Run: headless pygame with SDL's dummy video driver; simulated clock (each Clock.tick advances the game by its frame time, no real sleeping); random seed 0; keys injected as events and as key.get_pressed() state; no mouse input.
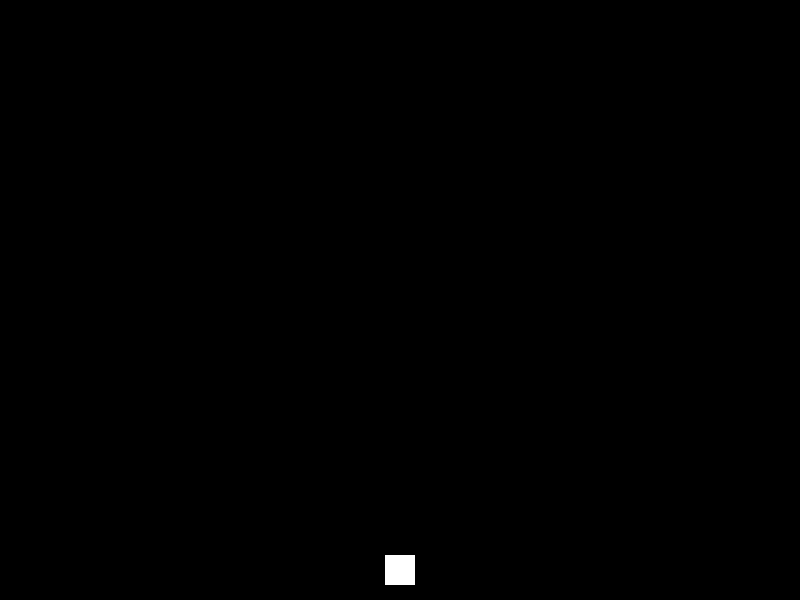
Frame 1 of 4 · flips 1–60 · no input
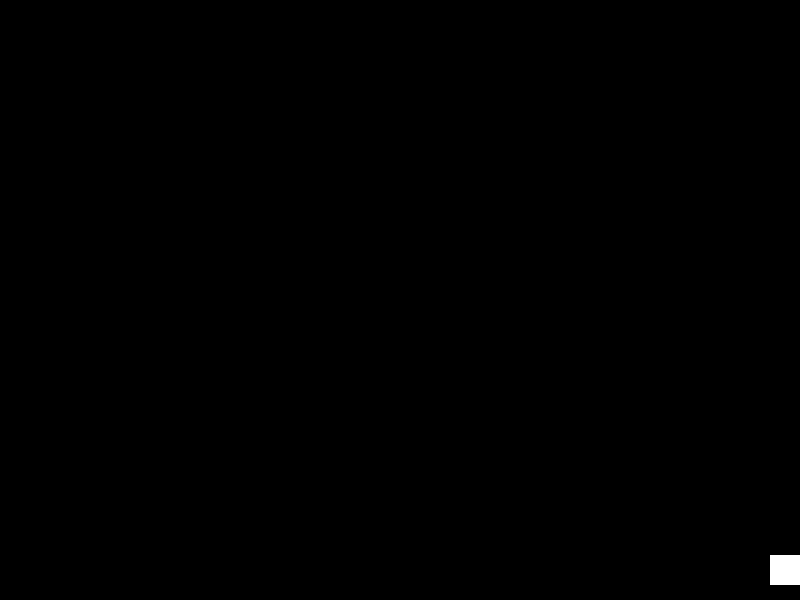
Frame 2 of 4 · flips 61–180 · tapped SPACE, RETURN · held RIGHT (→), D
Frame 3 of 4 · flips 181–300 · held DOWN (↓), S · screen unchanged from frame 2, image omitted
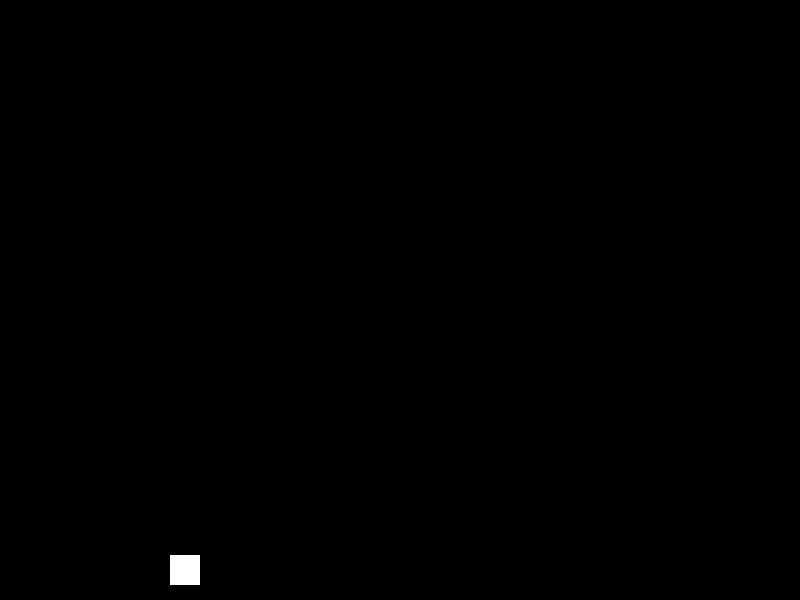
Frame 4 of 4 · flips 301–420 · held LEFT (←), A, UP (↑), W

The pygame program that drew these frames:

import pygame

# 1. Initialisation de Pygame
pygame.init()

# 2. Définir les dimensions de la fenêtre
screen_width = 800
screen_height = 600
screen = pygame.display.set_mode((screen_width, screen_height))
pygame.display.set_caption("Mon premier jeu Pygame")

# Création de l'horloge
clock = pygame.time.Clock()
# Limite de raffraichissement du jeu
refresh_rate = 60

# Définir un carré
player_size = 30
# On le positionne au centre de l'écran
# x = (largeur_ecran / 2) - (largeur_joueur / 2)
# y = (hauteur_ecran / 2) - (hauteur_joueur / 2)
player_pos = pygame.Rect(screen_width / 2 - player_size / 2, screen_height - 1.5 * player_size, player_size, player_size)
# Vitesse du joueur
player_speed = 5

#3 . La boucle de jeu principale (Game Loop)
running = True

while running:
    
    
    # 4. Gestion des événements
    for event in pygame.event.get():
        # Si l'utilisateur clique sur la croix pour fermer la fenêtre:
        if event.type == pygame.QUIT:
            running = False

    # 5. Logique du jeu
    
    # Récupère à chaque boucle l'état des touches. 
    keys = pygame.key.get_pressed()
    
    # Déplacement sur l'axe x
    if keys[pygame.K_LEFT]:
        player_pos.x -= player_speed 
    if keys[pygame.K_RIGHT]:
        player_pos.x += player_speed
    
    # Limiter le joueur aux bords de l'écran
    if player_pos.left < 0:
        player_pos.left = 0
    if player_pos.right > screen_width:
        player_pos.right = screen_width
        
    # 6. Dessiner sur l'écran
    # On remplit le fond en noir. Les couleurs sont en RGB
    screen.fill((0,0,0))

    # On dessine le carré (joueur) en blanc
    pygame.draw.rect(screen, (255, 255, 255), player_pos)
    
    # 7. Mettre à jour l'affichage
    pygame.display.flip()
    
    # Contrôler la vitesse de la boucle (FPS)
    clock.tick(refresh_rate)
    
# 8. Quitter Pygame
pygame.quit()
